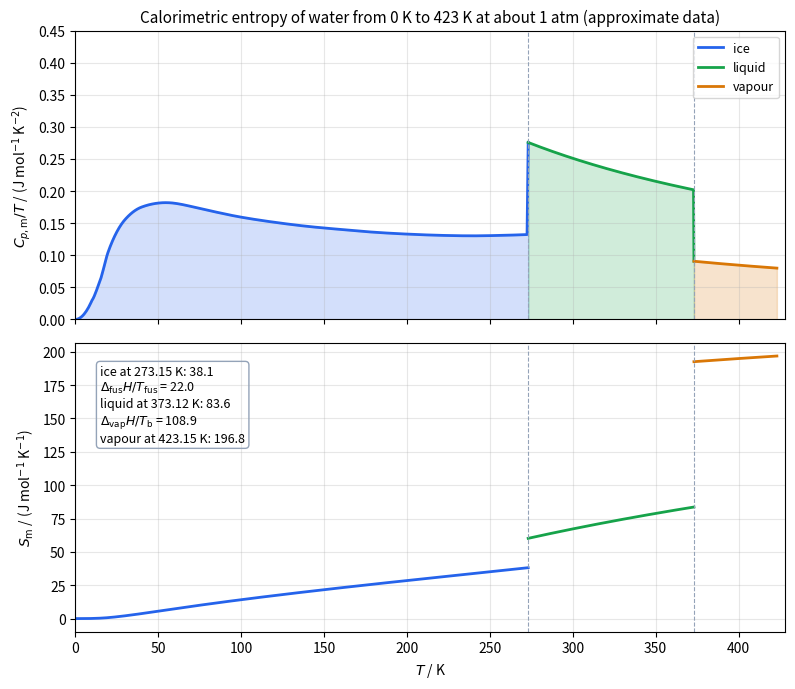

Reproduce this figure in Python.
import numpy as np
import matplotlib.pyplot as plt
from scipy.interpolate import PchipInterpolator
from scipy.integrate import cumulative_trapezoid

# Approximate heat capacity of ice Ih (J K^-1 mol^-1), rescaled below so that the
# calorimetric entropy of ice at 273.15 K equals 38.1 J K^-1 mol^-1 (Giauque and Stout, 1936).
T_ICE = np.array([10, 15, 20, 30, 40, 60, 80, 100, 120, 140, 160, 180, 200, 220, 240, 260, 273.15])
C_ICE = np.array([0.29, 0.9, 2.1, 4.6, 6.9, 10.7, 13.4, 15.7, 17.9, 20.0, 22.1, 24.1, 26.2, 28.4, 30.8, 33.6, 35.6])
_t = np.linspace(10, 273.15, 4000)
_s = C_ICE[0] / 3 + np.trapezoid(PchipInterpolator(T_ICE, C_ICE)(_t) / _t, _t)
C_ICE = C_ICE * 38.1 / _s
T_FUS, T_B, T_END = 273.15, 373.12, 423.15
DH_FUS, DH_VAP = 6.01e3, 40.65e3
CP_L, CP_G = 75.3, 33.8

ice = PchipInterpolator(T_ICE, C_ICE)


def cp(t):
    if t < 10:
        return C_ICE[0] * (t / 10) ** 3  # Debye T^3 extrapolation
    if t < T_FUS:
        return float(ice(t))
    if t < T_B:
        return CP_L
    return CP_G


segments = [(0.5, T_FUS, "ice"), (T_FUS, T_B, "liquid"), (T_B, T_END, "vapour")]
colors = ["#2563eb", "#16a34a", "#d97706"]
fig, (a1, a2) = plt.subplots(2, 1, figsize=(8, 7), sharex=True)
s0 = 0.0
ends = []
for (lo, hi, name), c in zip(segments, colors):
    t = np.linspace(lo, hi, 400)
    y = np.array([cp(x) / x for x in t])
    s = s0 + cumulative_trapezoid(y, t, initial=0)
    if name == "ice":
        s += C_ICE[0] * (0.5 / 10) ** 3 / 3
    a1.plot(t, y, color=c, lw=2, label=name)
    a1.fill_between(t, y, color=c, alpha=0.2)
    a2.plot(t, s, color=c, lw=2)
    ends.append((hi, s[-1]))
    s0 = s[-1] + (DH_FUS / T_FUS if name == "ice" else DH_VAP / T_B if name == "liquid" else 0)
for t in (T_FUS, T_B):
    a1.axvline(t, color="#94a3b8", lw=0.8, ls="--")
    a2.axvline(t, color="#94a3b8", lw=0.8, ls="--")
summary = (
    f"ice at 273.15 K: {ends[0][1]:.1f}\n"
    + r"$\Delta_{\mathrm{fus}}H/T_{\mathrm{fus}}$" + f" = {DH_FUS / T_FUS:.1f}\n"
    + f"liquid at 373.12 K: {ends[1][1]:.1f}\n"
    + r"$\Delta_{\mathrm{vap}}H/T_{\mathrm{b}}$" + f" = {DH_VAP / T_B:.1f}\n"
    + f"vapour at 423.15 K: {ends[2][1]:.1f}"
)
a2.text(15, 190, summary, fontsize=9, va="top", bbox=dict(boxstyle="round", fc="none", ec="#94a3b8"))
a1.set_ylabel(r"$C_{p,\mathrm{m}}/T$ / (J mol$^{-1}$ K$^{-2}$)")
a1.set_ylim(0, 0.45)
a1.legend(fontsize=9, loc="upper right")
a1.set_title("Calorimetric entropy of water from 0 K to 423 K at about 1 atm (approximate data)", fontsize=11)
a2.set_xlabel(r"$T$ / K")
a2.set_ylabel(r"$S_{\mathrm{m}}$ / (J mol$^{-1}$ K$^{-1}$)")
a2.set_xlim(0, T_END + 5)
a1.grid(alpha=0.3)
a2.grid(alpha=0.3)
fig.tight_layout()
